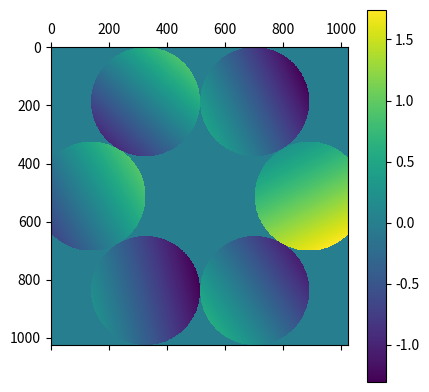
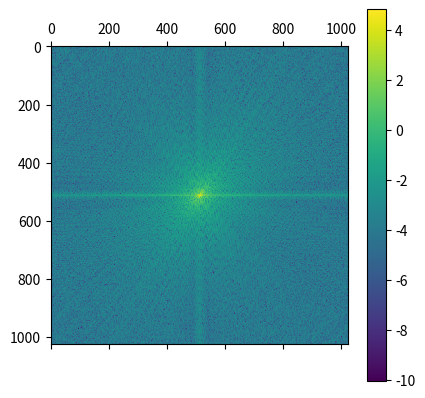

Generate these figures, in order, with matplotlib:
import numpy as np
import time

from matplotlib import pyplot as plt

# Disertation
# Map problem to an MDP - Paper
# Simulate - Characterize and optimize simulation - Paper
# Integrate sim w/ openAI Gym - pull request
# Build a control model - paper
# Build a real system and transfer - paper
class DistributedApertureSystem(object):
    """docstring for DistributedApertureSystem"""

    def __init__(self,
                 num_apertures=6,
                 phase_simulation_resolution=2**10,
                 aperture_tip_phase_error_scale=0.01,
                 aperture_tilt_phase_error_scale=0.01,
                 aperture_piston_phase_error_scale=0.01,
                 **kwargs):
        # 2**10 == 1024

        super(DistributedApertureSystem, self).__init__()

        self.num_apertures = num_apertures
        self.phase_simulation_resolution = phase_simulation_resolution

        self.apertures = list()

        # TODO: Once refactored, parallelize this.
        for aperture_index in range(num_apertures):

            # TODO: Refactor to a build_aperture function.

            start_time = time.time()

            angular_position = 2 * np.pi * aperture_index / num_apertures

            phase_map_midpoint = np.floor(phase_simulation_resolution // 2)

            aperture_scale = (np.cos(np.pi / num_apertures) / np.sin(np.pi / num_apertures)) + 1

            aperture_radius = (phase_map_midpoint / aperture_scale)
            aperture_annulus_radius = (( aperture_radius) * 1 / np.sin(np.pi / num_apertures))

            # aperture_radius = aperture_scale * phase_map_midpoint
            phase_map_x_centroid = phase_map_midpoint + (aperture_annulus_radius * np.sin(angular_position))
            phase_map_y_centroid = phase_map_midpoint + (aperture_annulus_radius * np.cos(angular_position))

            # For each apeture, compute all of it's pixel coordinates.
            xx, yy = np.mgrid[:self.phase_simulation_resolution,
                              :self.phase_simulation_resolution]

            circle = (xx - phase_map_x_centroid) ** 2 + \
                     (yy - phase_map_y_centroid) ** 2

            # Model the aperture as a plane.
            # Compute a mask for the plane in the composite aperture.
            # Update the composite mask using matrix addition.
            circle = np.sqrt(circle) <= aperture_radius

            r_min = phase_simulation_resolution
            r_max = 0
            c_min = phase_simulation_resolution
            c_max = 0
            aperture_pixels = list()
            for r, row in enumerate(circle):
                for c, value in enumerate(row):
                    if circle[r, c]:
                        aperture_pixels.append((r, c))
                        if r < r_min:
                            r_min = r
                        if r > r_max:
                            r_max = r
                        if c < c_min:
                            c_min = c
                        if c > c_max:
                            c_max = c

            # As the number of apertures increases, pixel-wise is better.
            # As the number of apertures decreases, matrix addition is better.
            # Both scale with the square of the resolution, but pixel-wise scales worse.

            aperture = dict()

            # Store a reference index for this aperture.
            aperture['index'] = aperture_index

            # Initialize the tip, tilt, and piston for this aperture.
            tip = 0.0 + aperture_tip_phase_error_scale * np.random.randn(1)
            tilt = 0.0 + aperture_tilt_phase_error_scale * np.random.randn(1)
            piston = 0.5 + aperture_piston_phase_error_scale * np.random.randn(1)
            aperture['tip_phase'] = tip
            aperture['tilt_phase'] = tilt
            aperture['piston_phase'] = piston

            # Compute a grid of phase for this aperture, and record it's value.
            xx, yy = np.mgrid[:(r_max - r_min),
                              :(c_max - c_min)]
            patch = (tip * xx) + (tilt * yy) + piston
            aperture['phase_map_patch'] = patch

            # Store the bounds of this aperture, relative to the global phase.
            aperture['phase_map_patch_bounds'] = [r_min, r_max, c_min, c_max]
            # Store this apertures circuclar mask. Eases later computations.
            aperture['phase_map_circle_patch'] = circle[r_min:r_max, c_min:c_max]



            # aperture controid
            aperture['phase_map_radius'] = aperture_radius
            aperture['phase_map_x_centroid'] = phase_map_x_centroid
            aperture['phase_map_y_centroid'] = phase_map_y_centroid

            aperture['pixel_list'] = aperture_pixels

            self.apertures.append(aperture)

            print("--- Setup time = %s seconds ---" % (time.time() - start_time))

        # Create an empty phase matrix to modify.
        self.system_phase_matrix = 0.0 * np.ones((phase_simulation_resolution,
                                                  phase_simulation_resolution))

        print(self.system_phase_matrix)

        num_updates = 10
        mode = "use_aperture_patch"
        # mode = "use_matrix_addition"
        # mode = "use_pixel_list"

        for update_number in range(num_updates):
            start_time = time.time()
            self.randomly_perterb_ttp(scale=0.001)
            self.update_system_phase_matrix(mode=mode)
            self.update_system_psf_matrix()
            print("--- Update time = %s seconds ---" % (time.time() - start_time))

    def randomly_perterb_ttp(self, scale=1):

        for aperture in self.apertures:

            aperture['piston_phase'] += scale * np.random.randn(1)
            aperture['tip_phase'] += scale * np.random.randn(1)
            aperture['tilt_phase'] += scale * np.random.randn(1)

    def update_system_phase_matrix(self, mode="use_aperture_patch"):

        # TODO: Multithread this.
        for aperture in self.apertures:

            piston = aperture['piston_phase']
            tip = aperture['tip_phase']
            tilt = aperture['tilt_phase']

            [r_min, r_max, c_min, c_max] = aperture['phase_map_patch_bounds']

            # Get the last patch, and use it to compute a phase map delta.
            old_patch = aperture['phase_map_patch']

            # Create current patch based on the tip, tilt, piston.
            xx, yy = np.mgrid[:(r_max - r_min),
                              :(c_max - c_min)]
            new_patch = (tip * xx) + (tilt * yy) + piston

            aperture['phase_map_patch'] = new_patch

            if mode == "use_matrix_addition":

                # This meshgrid approach is extremely inefficient.
                xx, yy = np.mgrid[:self.phase_simulation_resolution,
                                  :self.phase_simulation_resolution]

                circle = (xx - aperture['phase_map_x_centroid']) ** 2 + \
                         (yy - aperture['phase_map_y_centroid']) ** 2

                circle = np.sqrt(circle) <= aperture['phase_map_radius']

                patch_delta = new_patch - old_patch
                patch_delta = patch_delta * aperture['phase_map_circle_patch']

                self.system_phase_matrix[r_min:r_max, c_min:c_max] += patch_delta * circle[r_min:r_max, c_min:c_max]

            elif mode == "use_pixel_list":

                for (r, c) in aperture['pixel_list']:
                    self.system_phase_matrix[r, c] = new_patch[r-r_min-1, c-c_min-1]

            elif mode == "use_aperture_patch":

                patch_delta = new_patch - old_patch
                patch_delta = patch_delta * aperture['phase_map_circle_patch']
                self.system_phase_matrix[r_min:r_max, c_min:c_max] += patch_delta

    def update_system_psf_matrix(self):

        self.optical_psf_matrix = np.fft.fft2(self.system_phase_matrix,
                                              norm="ortho")

    def show_phase_matrix(self):

        plt.matshow(self.system_phase_matrix)
        plt.colorbar()
        plt.show()

    def show_optical_psf_matrix(self):

        plt.matshow(np.log(np.abs(np.fft.fftshift(self.optical_psf_matrix))))
        plt.colorbar()
        plt.show()


if __name__ == '__main__':

    da_system = DistributedApertureSystem()

    da_system.show_phase_matrix()

    da_system.show_optical_psf_matrix()
